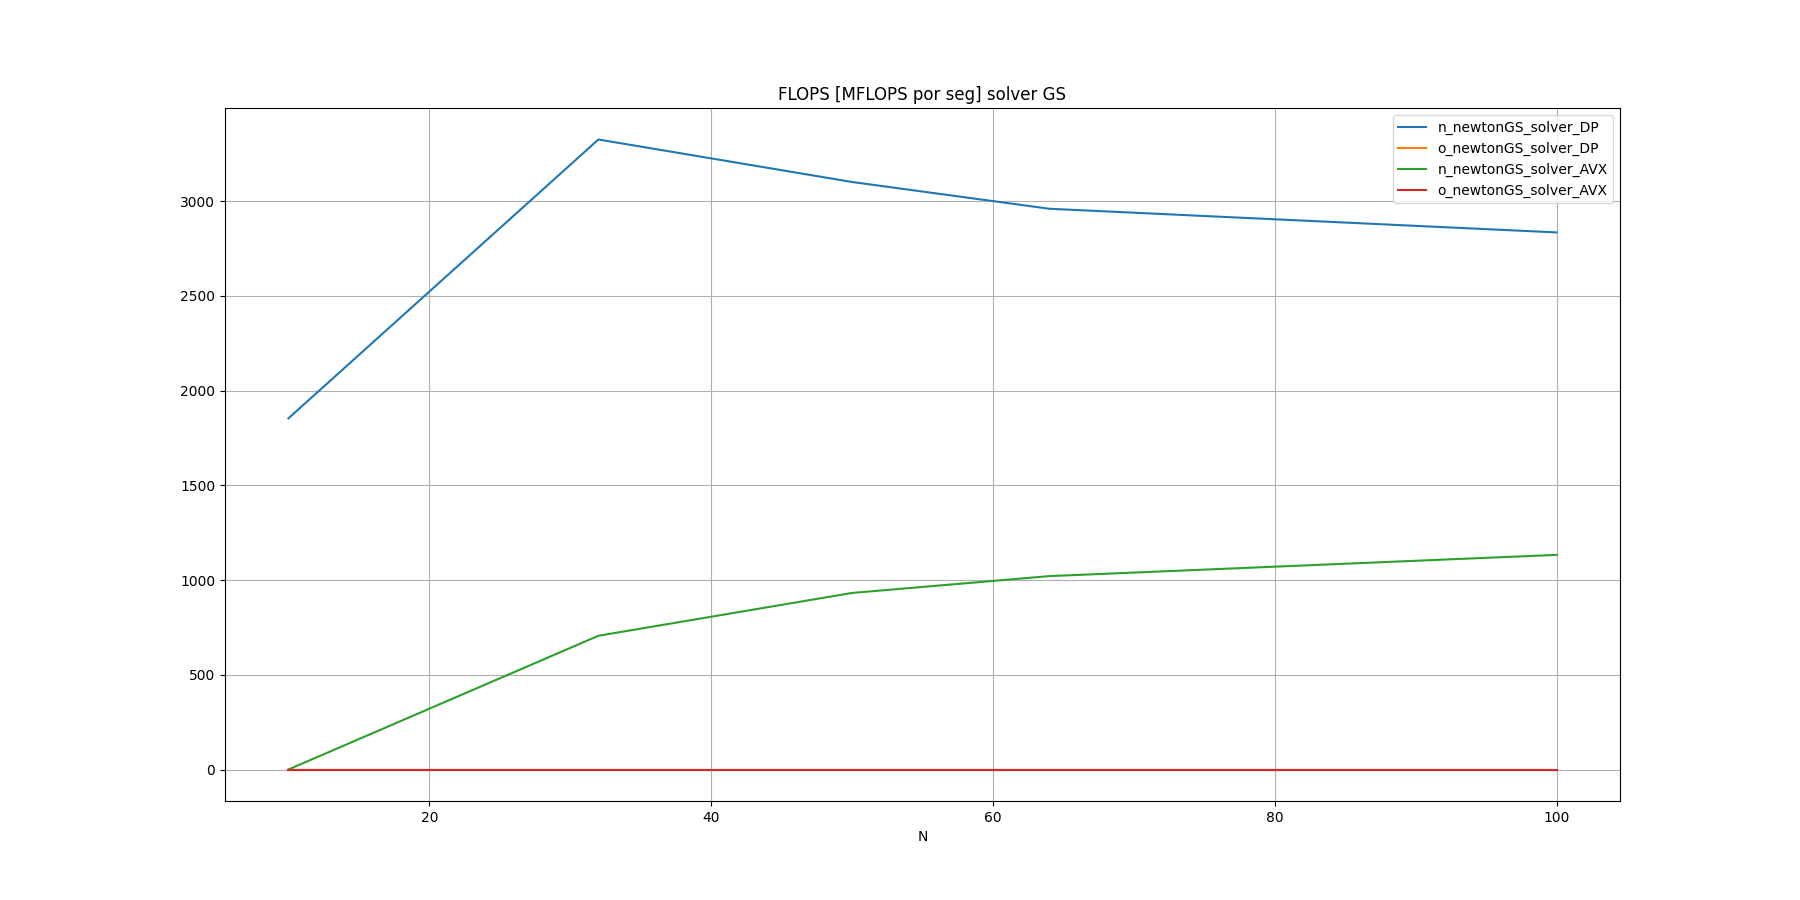

Values plotted in this chart, from the file beside it:
N, n_newtonGS_solver_DP, o_newtonGS_solver_DP, n_newtonGS_solver_AVX, o_newtonGS_solver_AVX
10, 1854, , 0, 
32, 3326, , 706, 
50, 3102, , 932.1, 
64, 2960, , 1021, 
100, 2835, , 1133, 
